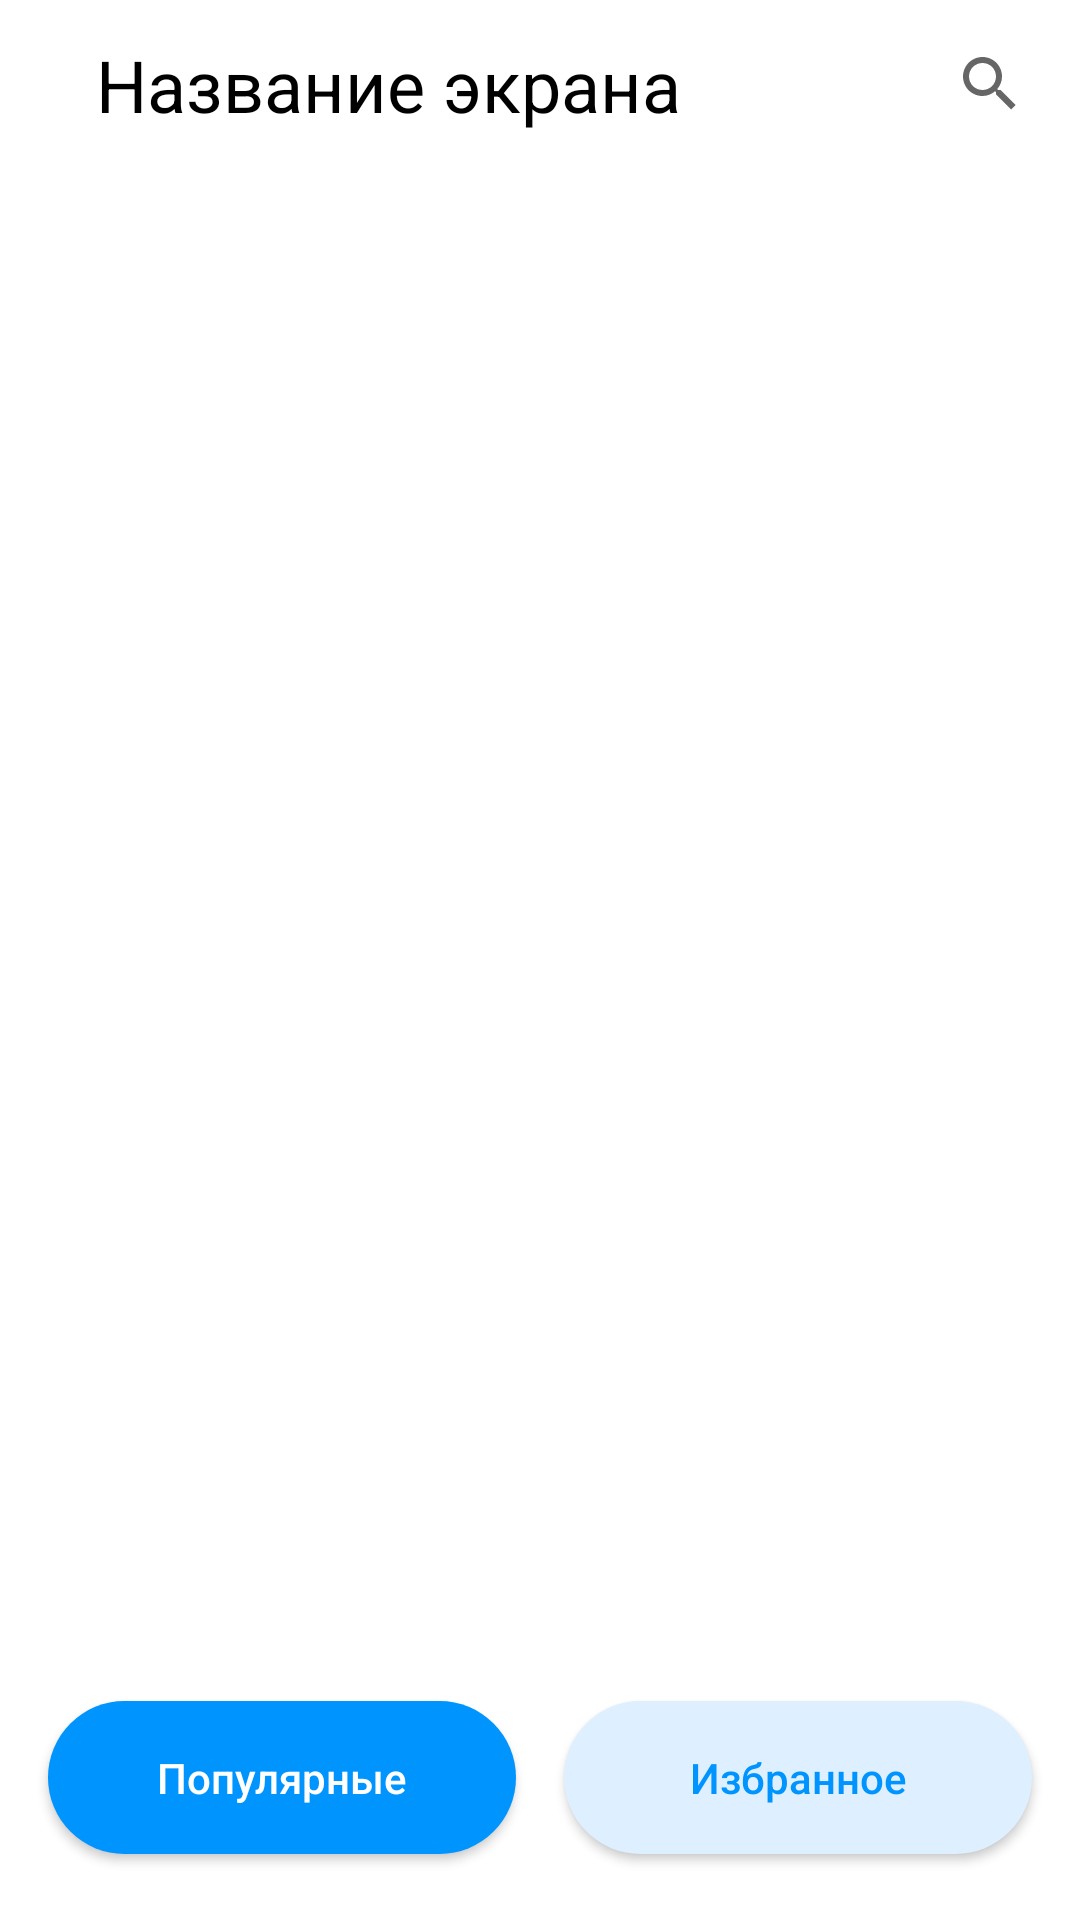

This screen was rendered from an Android layout file. Write that file and the resources it references.
<!-- AndroidManifest.xml: application theme Theme.Stafeev -->
<!-- res/layout/fragment_favourite_movie_list.xml -->
<?xml version="1.0" encoding="utf-8"?>
<androidx.constraintlayout.widget.ConstraintLayout xmlns:android="http://schemas.android.com/apk/res/android"
    xmlns:app="http://schemas.android.com/apk/res-auto"
    xmlns:tools="http://schemas.android.com/tools"
    android:layout_width="match_parent"
    android:layout_height="match_parent"
    tools:context=".presentaion.fragments.FavouriteMovieListFragment">

    <include
        android:id="@+id/custom_toolbar"
        layout="@layout/custom_toolbar"
        app:layout_constraintEnd_toEndOf="parent"
        app:layout_constraintStart_toStartOf="parent"
        app:layout_constraintTop_toTopOf="parent" />

    <androidx.recyclerview.widget.RecyclerView
        android:id="@+id/rvMovie"
        android:layout_width="0dp"
        android:layout_height="0dp"
        android:layout_marginTop="8dp"
        android:layout_marginBottom="8dp"
        app:layoutManager="androidx.recyclerview.widget.LinearLayoutManager"
        app:layout_constraintBottom_toTopOf="@+id/buttonPop"
        app:layout_constraintEnd_toEndOf="parent"
        app:layout_constraintStart_toStartOf="parent"
        app:layout_constraintTop_toBottomOf="@+id/custom_toolbar" />

    <com.google.android.material.button.MaterialButton
        android:id="@+id/buttonPop"
        android:layout_width="0dp"
        android:layout_height="wrap_content"
        android:layout_marginStart="16dp"
        android:layout_marginEnd="8dp"
        android:layout_marginBottom="16dp"
        android:letterSpacing="0"
        android:padding="16dp"
        android:text="Популярные"
        android:textAllCaps="false"
        android:textColor="#FFFFFF"
        app:backgroundTint="#0094FF"
        app:cornerRadius="100dp"
        app:layout_constraintBottom_toBottomOf="parent"
        app:layout_constraintEnd_toStartOf="@+id/buttonFav"
        app:layout_constraintHorizontal_bias="0.5"
        app:layout_constraintStart_toStartOf="parent" />

    <com.google.android.material.button.MaterialButton
        android:id="@+id/buttonFav"
        android:layout_width="0dp"
        android:layout_height="wrap_content"
        android:layout_marginStart="8dp"
        android:layout_marginEnd="16dp"
        android:layout_marginBottom="16dp"
        android:letterSpacing="0"
        android:padding="16dp"
        android:text="Избранное"
        android:textAllCaps="false"
        android:textColor="#0094FF"
        app:backgroundTint="#DEEFFF"
        app:cornerRadius="100dp"
        app:layout_constraintBottom_toBottomOf="parent"
        app:layout_constraintEnd_toEndOf="parent"
        app:layout_constraintHorizontal_bias="0.5"
        app:layout_constraintStart_toEndOf="@+id/buttonPop" />

</androidx.constraintlayout.widget.ConstraintLayout>
<!-- res/layout/custom_toolbar.xml (included above) -->
<?xml version="1.0" encoding="utf-8"?>
<androidx.constraintlayout.widget.ConstraintLayout xmlns:android="http://schemas.android.com/apk/res/android"
    xmlns:app="http://schemas.android.com/apk/res-auto"
    xmlns:tools="http://schemas.android.com/tools"
    android:layout_width="match_parent"
    android:layout_height="?android:actionBarSize">

    <TextView
        android:id="@+id/tvScreenName"
        android:layout_width="wrap_content"
        android:layout_height="wrap_content"
        android:layout_marginStart="16dp"
        android:layout_marginEnd="8dp"
        android:textAlignment="center"
        android:textColor="#000000"
        android:textSize="24sp"
        app:layout_constraintBottom_toBottomOf="parent"
        app:layout_constraintEnd_toEndOf="parent"
        app:layout_constraintHorizontal_bias="0.0"
        app:layout_constraintStart_toEndOf="@+id/ivBack"
        app:layout_constraintTop_toTopOf="parent"
        tools:text="Название экрана" />

    <ImageView
        android:id="@+id/ivBack"
        android:layout_width="wrap_content"
        android:layout_height="wrap_content"
        android:layout_marginStart="16dp"
        app:layout_constraintBottom_toBottomOf="parent"
        app:layout_constraintStart_toStartOf="parent"
        app:layout_constraintTop_toTopOf="parent"
        app:srcCompat="@drawable/ic_back" />

    <androidx.appcompat.widget.SearchView
        android:id="@+id/searchView"
        android:layout_width="wrap_content"
        android:layout_height="0dp"
        android:layout_marginTop="8dp"
        android:layout_marginBottom="8dp"
        app:layout_constraintBottom_toBottomOf="parent"
        app:layout_constraintEnd_toEndOf="parent"
        app:layout_constraintHorizontal_bias="0.929"
        app:layout_constraintStart_toEndOf="@+id/tvScreenName"
        app:layout_constraintTop_toTopOf="parent"
        app:layout_constraintVertical_bias="1.0"
        app:queryHint="Enter" />


</androidx.constraintlayout.widget.ConstraintLayout>
<!-- resources referenced by this layout -->
<resources>
  <style name="Theme.Stafeev" parent="Theme.MaterialComponents.DayNight.NoActionBar">
          
          <item name="colorPrimary">@color/purple_500</item>
          <item name="colorPrimaryVariant">@color/purple_700</item>
          <item name="colorOnPrimary">@color/white</item>
          
          <item name="colorSecondary">@color/teal_200</item>
          <item name="colorSecondaryVariant">@color/teal_700</item>
          <item name="colorOnSecondary">@color/black</item>
          
          <item name="android:statusBarColor">@color/white</item>
          
          <item name="android:windowLightStatusBar">true</item>
  
          <item name="searchIcon">@drawable/ic_search</item>
      </style>
  <!-- not gathered from this repository: default colours our renderer supplied (Android Studio template values) -->
  <color name="purple_500">#FF6200EE</color>
  <color name="purple_700">#FF3700B3</color>
  <color name="teal_200">#FF03DAC5</color>
  <color name="teal_700">#FF018786</color>
  <color name="black">#FF000000</color>
  <color name="white">#FFFFFFFF</color>
</resources>
